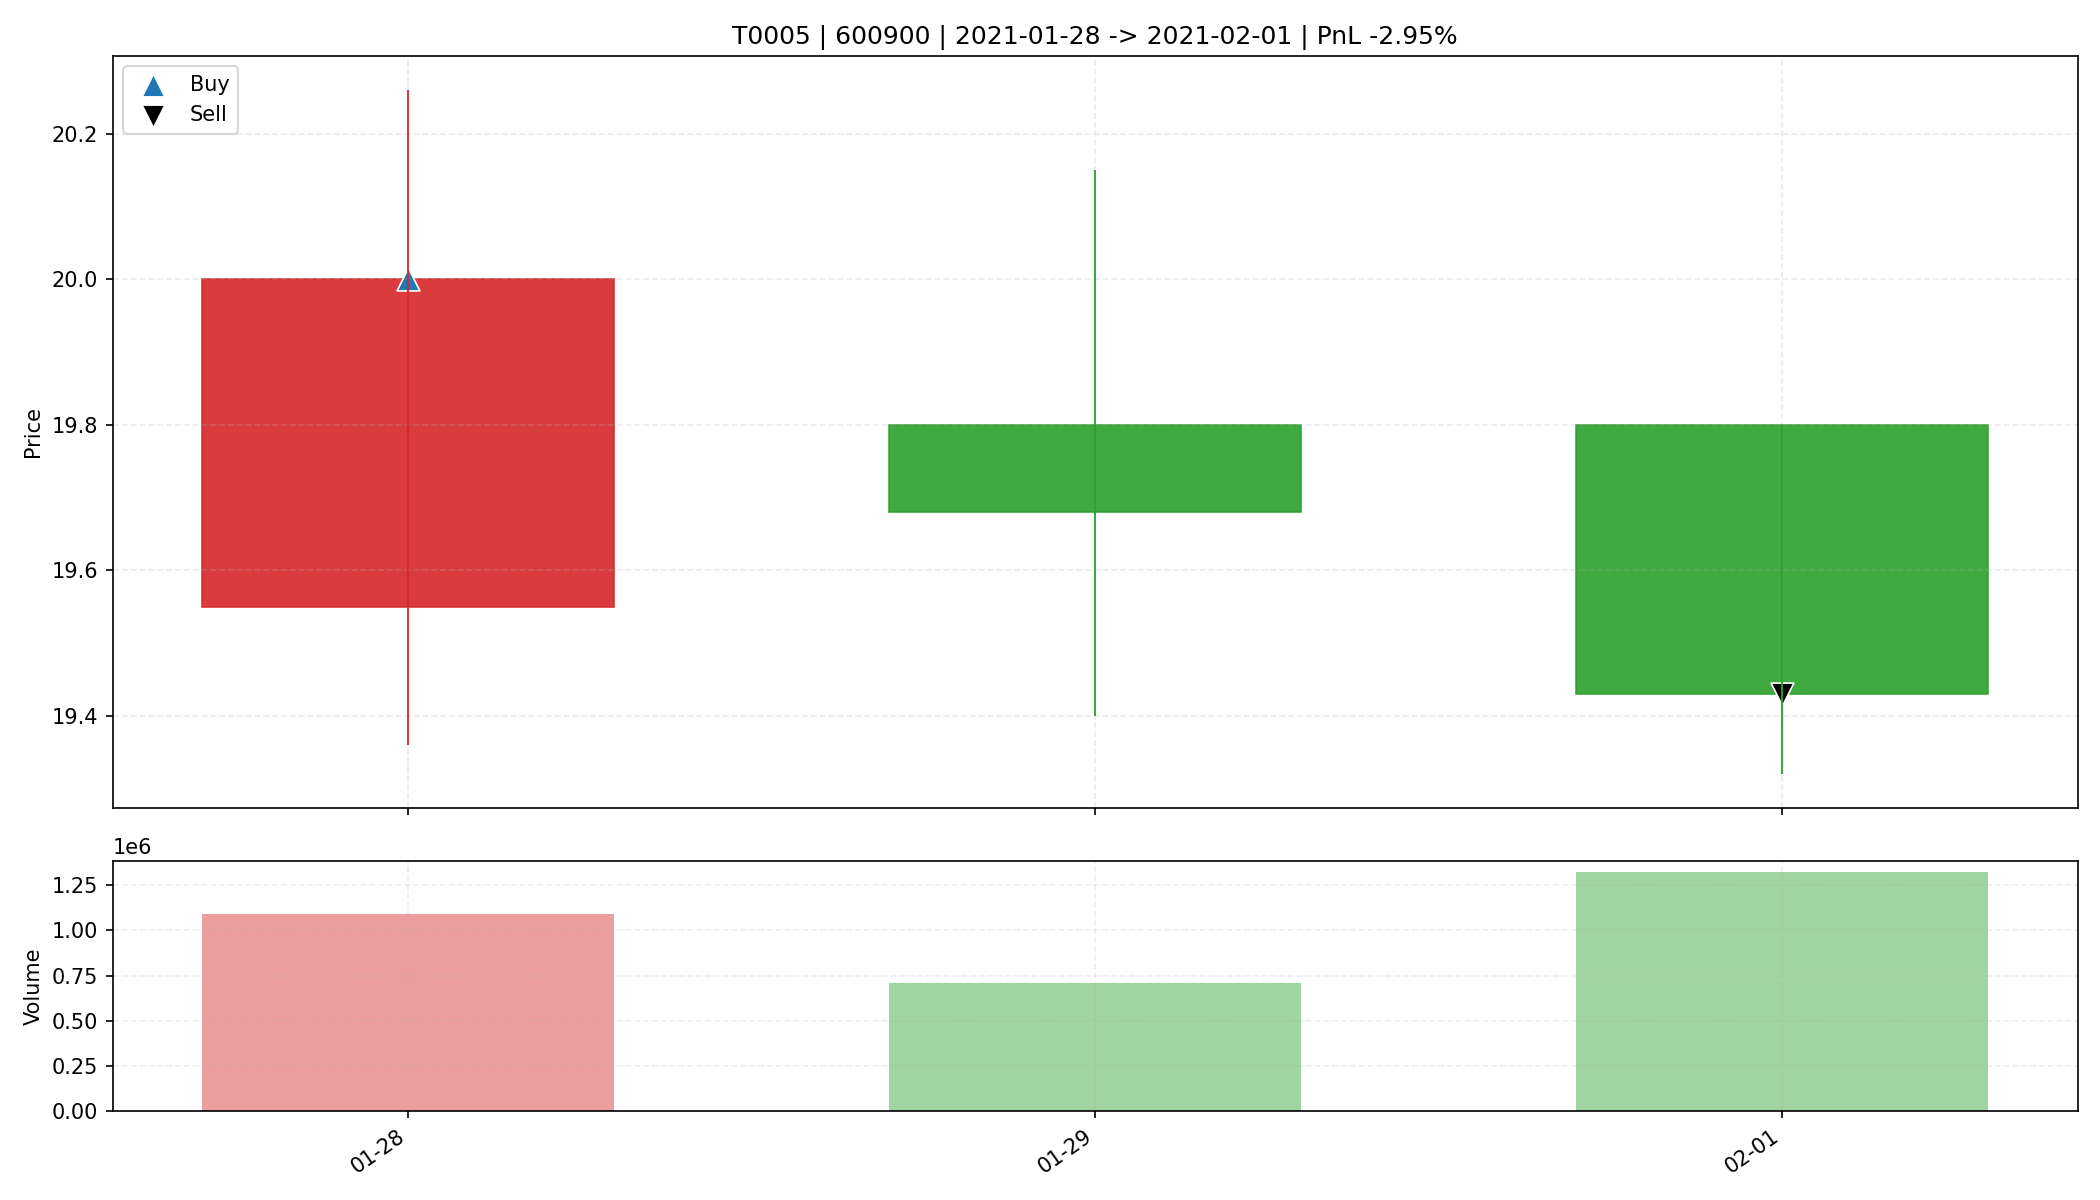

The data file committed next to this chart (first rows):
date, open, high, low, close, amount, volume, trade_id, code, buy_date, sell_date, buy_price, sell_price, matched_shares, buy_reason, sell_reason, sell_profit_pct, sell_hold_days, is_buy_day, is_sell_day, holding_day_index
2021-01-28, 19.55, 20.26, 19.36, 20.0, 2164578560, 1090973, T0005, 600900, 2021-01-28, 2021-02-01, 20.0, 19.43, 800.0, 前10日振幅6.0%, 阳线涨幅2.3%, 突破均线, 放量2.1倍(温和+爆发…, 主动止盈半仓-放量滞涨(涨幅-1.87%<1.00%, 量比前5日均量2.20>…, -2.947, 2.0, True, False, 0
2021-01-29, 19.8, 20.15, 19.4, 19.68, 1399077888, 707728, T0005, 600900, 2021-01-28, 2021-02-01, 20.0, 19.43, 800.0, 前10日振幅6.0%, 阳线涨幅2.3%, 突破均线, 放量2.1倍(温和+爆发…, 主动止盈半仓-放量滞涨(涨幅-1.87%<1.00%, 量比前5日均量2.20>…, -2.947, 2.0, False, False, 1
2021-02-01, 19.8, 19.8, 19.32, 19.43, 2579449344, 1320647, T0005, 600900, 2021-01-28, 2021-02-01, 20.0, 19.43, 800.0, 前10日振幅6.0%, 阳线涨幅2.3%, 突破均线, 放量2.1倍(温和+爆发…, 主动止盈半仓-放量滞涨(涨幅-1.87%<1.00%, 量比前5日均量2.20>…, -2.947, 2.0, False, True, 2
